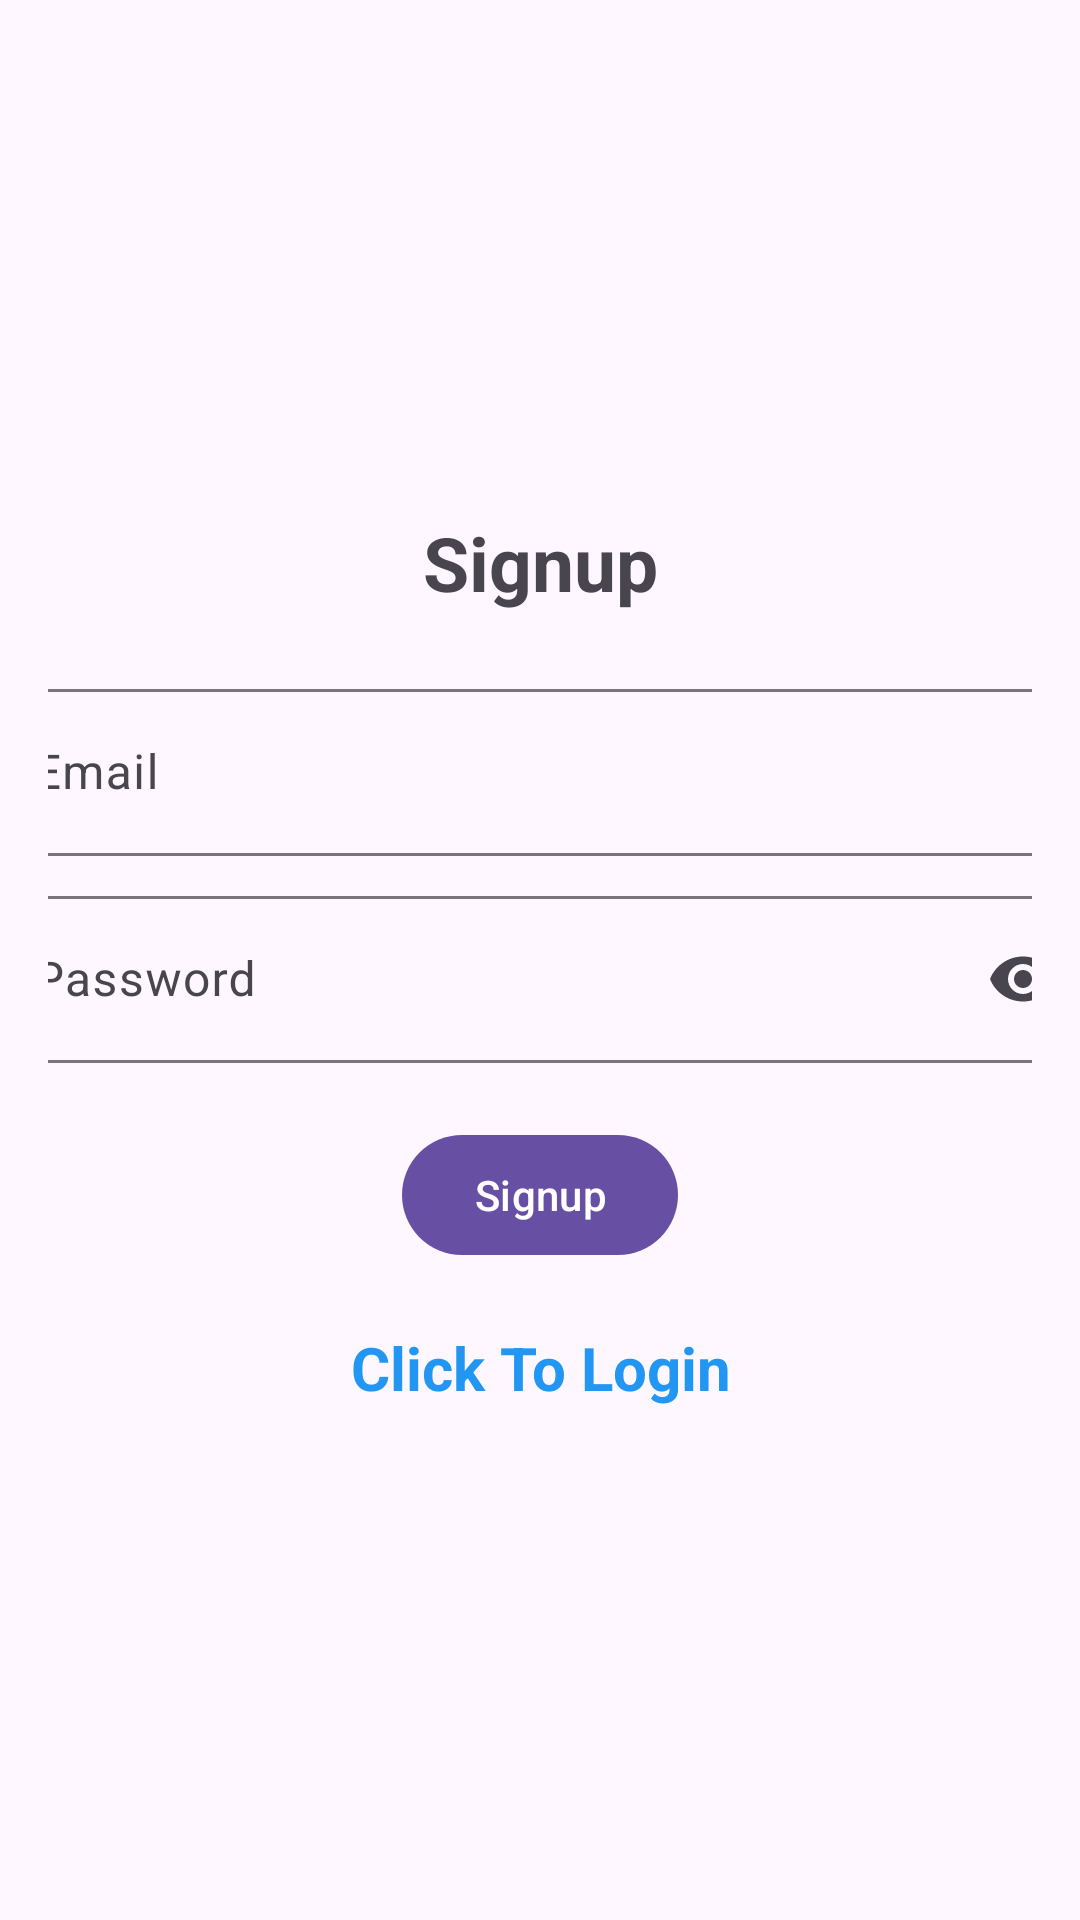

Reconstruct the res/layout file that produces this screen, plus the resources it refers to.
<!-- AndroidManifest.xml: application theme Theme.Material3.Light -->
<!-- res/layout/activity_signup.xml -->
<?xml version="1.0" encoding="utf-8"?>
<LinearLayout xmlns:android="http://schemas.android.com/apk/res/android"
    xmlns:app="http://schemas.android.com/apk/res-auto"
    xmlns:tools="http://schemas.android.com/tools"
    android:id="@+id/main"
    android:layout_width="match_parent"
    android:layout_height="match_parent"
    android:orientation="vertical"
    android:gravity="center"
    android:padding="16dp"
    tools:context=".signup">

    <TextView
        android:layout_width="match_parent"
        android:layout_height="wrap_content"
        android:text="@string/signup"
        android:gravity="center"
        android:textSize="25sp"
        android:textStyle="bold"
        android:layout_marginBottom="20dp"
        />

    <com.google.android.material.textfield.TextInputLayout
        android:layout_width="370dp"
        android:layout_height="61dp"
        android:gravity="center">
        <com.google.android.material.textfield.TextInputEditText
            android:id="@+id/email"
            android:hint="@string/email"
            android:layout_width="match_parent"
            android:layout_height="wrap_content" />
    </com.google.android.material.textfield.TextInputLayout>












    <com.google.android.material.textfield.TextInputLayout
        android:id="@+id/passwordLayout"
        android:layout_width="370dp"
        android:layout_height="61dp"
        android:layout_marginTop="8dp"
        android:gravity="center"
        android:hint="@string/password"
        app:endIconMode="password_toggle">

        <com.google.android.material.textfield.TextInputEditText
            android:id="@+id/password"
            android:layout_width="match_parent"
            android:layout_height="wrap_content"
            android:inputType="textPassword" />
    </com.google.android.material.textfield.TextInputLayout>


    <ProgressBar
        android:id="@+id/progressBar"
        android:visibility="gone"
        android:layout_width="wrap_content"
        android:layout_height="wrap_content" />

    <Button
        android:id="@+id/btn_signup"
        android:text="@string/signup"
        android:layout_marginTop="20dp"
        android:layout_width="wrap_content"
        android:layout_height="wrap_content" />

    <TextView
        android:id="@+id/loginnow"
        android:textSize="20sp"
        android:textStyle="bold"
        android:gravity="center"
        android:textColor="#2196F3"
        android:layout_marginTop="20dp"
        android:text="@string/click_to_login"
        android:layout_width="match_parent"
        android:layout_height="wrap_content" />



</LinearLayout>
<!-- resources referenced by this layout -->
<resources>
  <string name="click_to_login">Click To Login</string>
  <string name="email">Email</string>
  <string name="password">Password</string>
  <string name="signup">Signup</string>
</resources>
